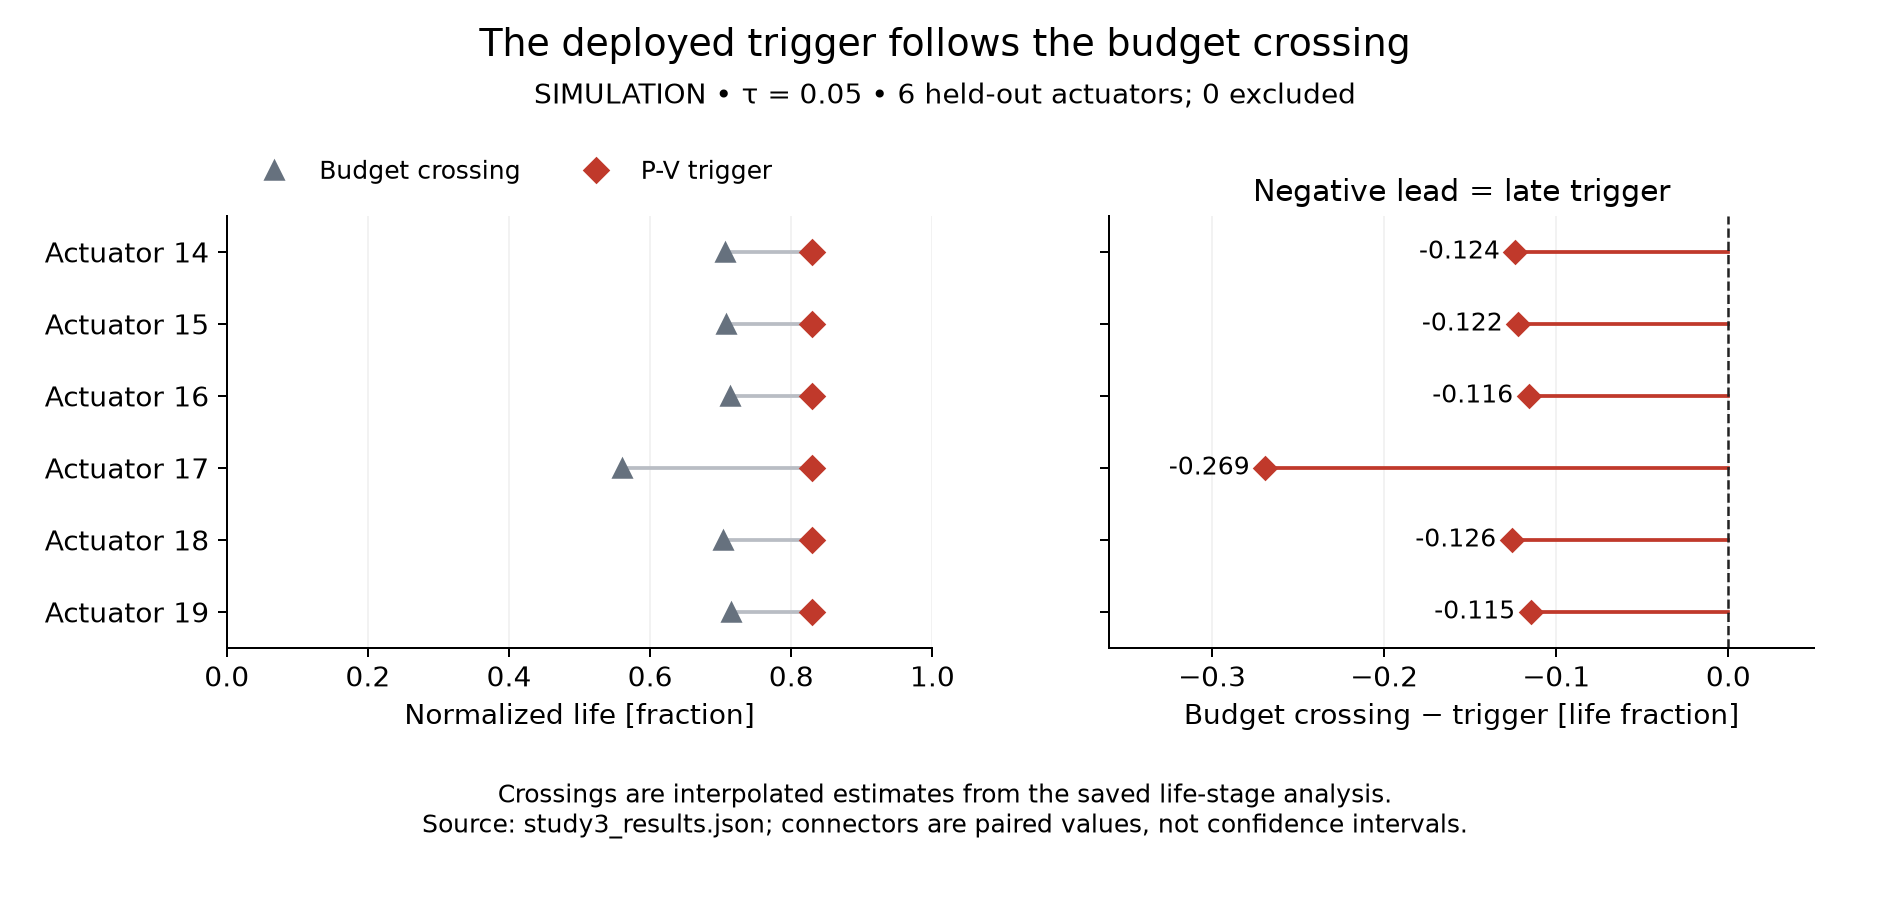

The data file committed next to this chart (first rows):
actuator_id, rupture_cycles, trigger_life, budget_violation_life, lead_life, lead_cycles, status
14, 3843, 0.8295, 0.7058, -0.1237, -475.4, nonpositive_lead
15, 3351, 0.8295, 0.7074, -0.122, -409, nonpositive_lead
16, 3937, 0.8295, 0.7135, -0.116, -456.7, nonpositive_lead
17, 3612, 0.8295, 0.5604, -0.2691, -972, nonpositive_lead
18, 3289, 0.8295, 0.7036, -0.1258, -413.9, nonpositive_lead
19, 3269, 0.8295, 0.7146, -0.1148, -375.4, nonpositive_lead
